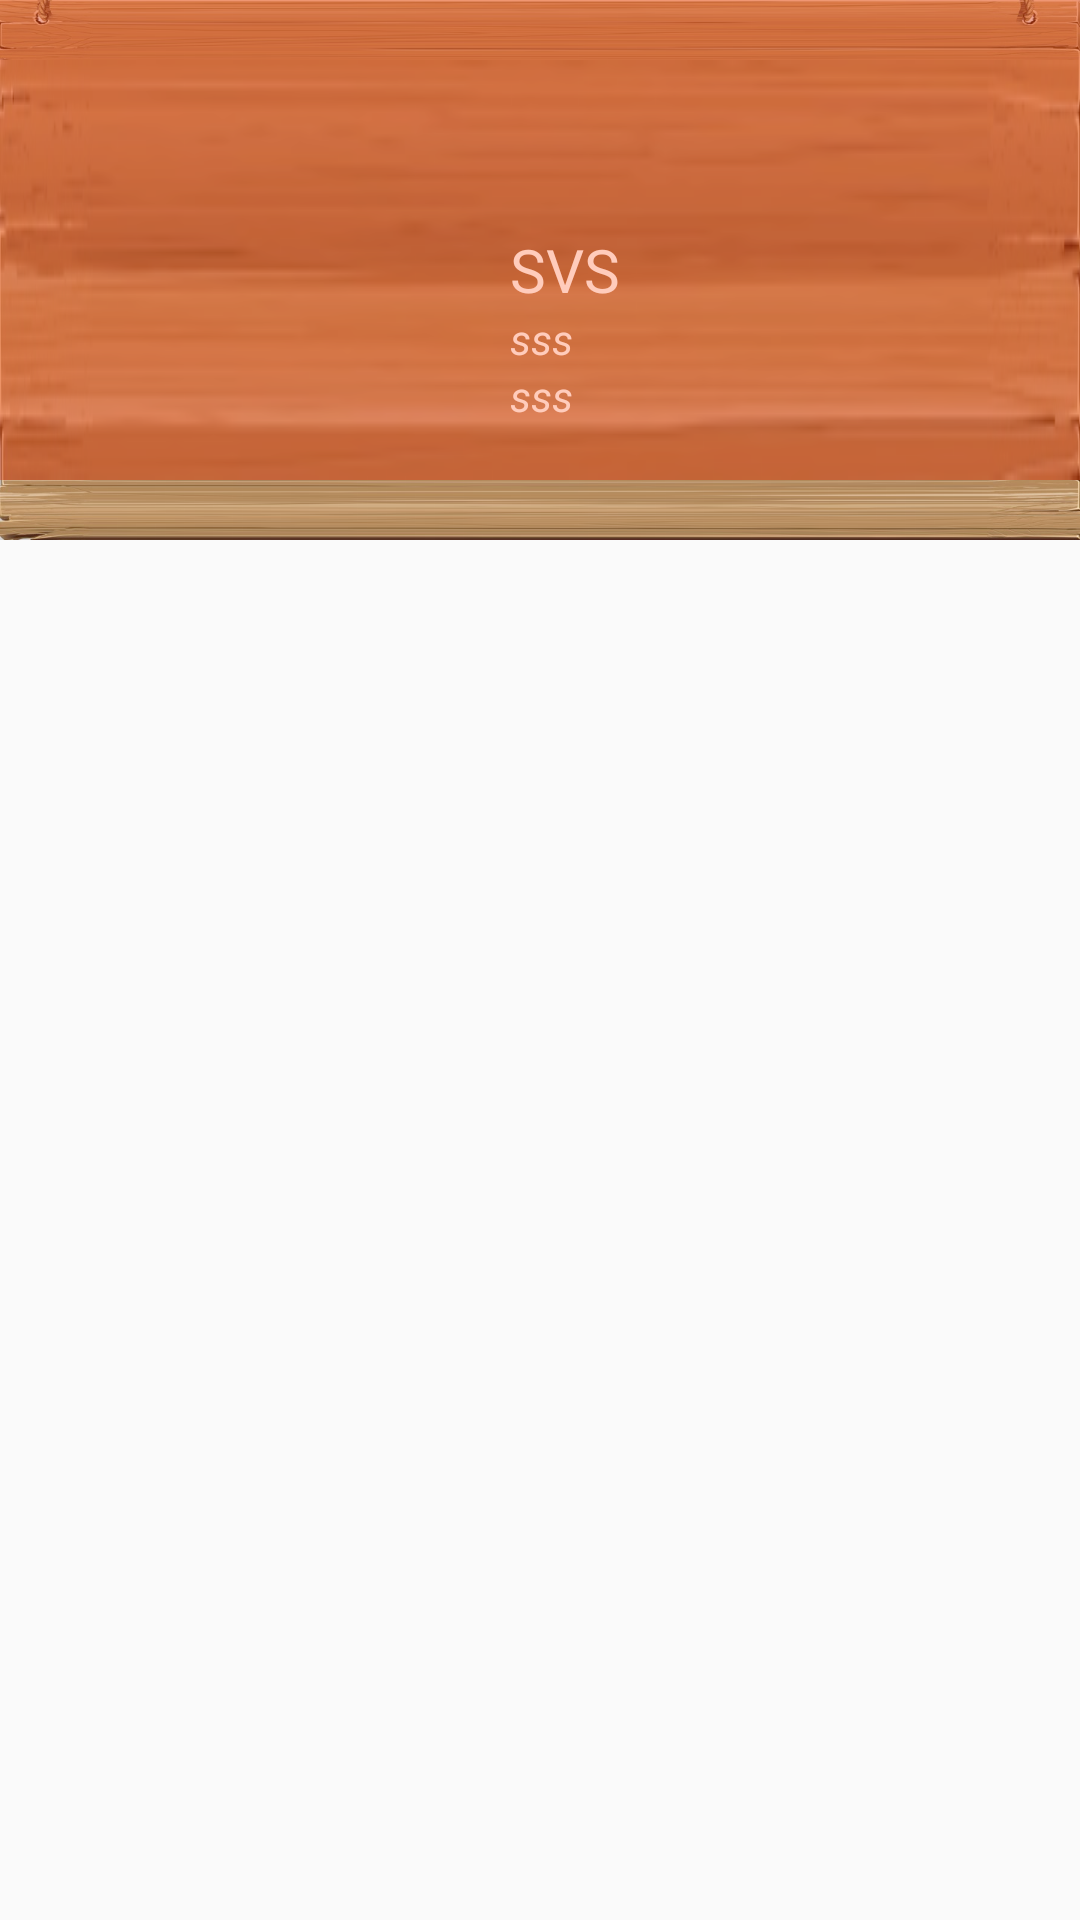

Here is an Android app screen rendered from its layout file. Give the layout XML and the strings, colors and styles it references.
<!-- AndroidManifest.xml: application theme AppTheme -->
<!-- res/layout/fragment_view_my_score.xml -->
<android.support.design.widget.CoordinatorLayout xmlns:android="http://schemas.android.com/apk/res/android"
    xmlns:app="http://schemas.android.com/apk/res-auto"
    android:layout_width="match_parent"
    android:layout_height="match_parent"
    android:fitsSystemWindows="true"
    app:layout_behavior="@string/appbar_scrolling_view_behavior">

    <android.support.design.widget.AppBarLayout
        android:id="@+id/appbar"
        android:layout_width="match_parent"
        android:layout_height="wrap_content"
        android:fitsSystemWindows="true"
        android:theme="@style/ThemeOverlay.AppCompat.Dark.ActionBar">

        <android.support.design.widget.CollapsingToolbarLayout
            android:id="@+id/collapsing_toolbar"
            android:layout_width="match_parent"
            android:layout_height="wrap_content"
            android:fitsSystemWindows="true"
            app:contentScrim="?attr/colorPrimary"
            app:expandedTitleMarginBottom="32dp"
            app:expandedTitleMarginEnd="64dp"
            app:expandedTitleMarginStart="48dp"
            app:layout_scrollFlags="scroll|exitUntilCollapsed">

            
            
            
            
            
            
            
            
            <RelativeLayout
                android:layout_width="match_parent"
                android:layout_height="180dp"
                android:paddingBottom="20dp"
                android:background="@drawable/im_wooden_board">

                
                <View
                    android:layout_width="match_parent"
                    android:layout_height="match_parent"
                    android:alpha="0.4"
                    android:background="@color/colorOrangeA700" />

                
                    
                    
                    
                    

                <ImageView
                    android:id="@+id/vms_logo"
                    android:layout_width="150dp"
                    android:layout_height="100dp"
                    android:layout_centerVertical="true"
                    android:src="@drawable/im_bollywood_logo" />

                
                    
                    
                    
                    
                    
                    
                    
                    


                <TextView
                    android:id="@+id/my_name"
                    android:layout_width="wrap_content"
                    android:layout_height="wrap_content"
                    android:layout_centerVertical="true"
                    android:layout_marginLeft="20dp"
                    android:layout_toRightOf="@id/vms_logo"
                    android:text="SVS "
                    android:textAllCaps="true"
                    android:textColor="@color/colorOrange100"
                    android:textSize="20sp" />

                <TextView
                    android:id="@+id/user_id_text"
                    android:layout_width="wrap_content"
                    android:layout_height="wrap_content"
                    android:layout_below="@id/my_name"
                    android:layout_marginLeft="20dp"
                    android:layout_toRightOf="@id/vms_logo"
                    android:gravity="center"
                    android:text="sss"
                    android:textColor="@color/colorOrange100"
                    android:textStyle="italic" />

                <TextView
                    android:id="@+id/email_id_text"
                    android:layout_width="wrap_content"
                    android:layout_height="wrap_content"
                    android:layout_below="@id/user_id_text"
                    android:layout_marginLeft="20dp"
                    android:layout_toRightOf="@id/vms_logo"
                    android:gravity="center"
                    android:text="sss"
                    android:textColor="@color/colorOrange100"
                    android:textStyle="italic" />

                <ImageView
                    android:id="@+id/edit_profile"
                    android:layout_width="wrap_content"
                    android:layout_height="wrap_content"
                    android:layout_alignParentRight="true"
                    android:alpha="0.7"
                    android:padding="15dp"
                    android:src="@drawable/ic_mode_edit_white_24dp"
                    android:visibility="gone" />
            </RelativeLayout>

            <android.support.v7.widget.Toolbar
                android:id="@+id/anim_toolbar"
                android:layout_width="match_parent"
                android:layout_height="?attr/actionBarSize"
                app:layout_collapseMode="pin"
                app:popupTheme="@style/ThemeOverlay.AppCompat.Light" />
        </android.support.design.widget.CollapsingToolbarLayout>
    </android.support.design.widget.AppBarLayout>

    <FrameLayout xmlns:android="http://schemas.android.com/apk/res/android"
        xmlns:tools="http://schemas.android.com/tools"
        android:layout_width="match_parent"
        android:layout_height="wrap_content"
        android:background="@color/colorDeepOrange"
        android:orientation="vertical"
        app:layout_behavior="@string/appbar_scrolling_view_behavior"
        tools:context="com.svs.myprojects.bollywoodquiz.playboard.ViewMyScoreFragment">


        <android.support.v7.widget.RecyclerView
            android:id="@+id/view_my_score_recycler_view"
            android:layout_width="match_parent"
            android:layout_height="wrap_content"
            android:background="@mipmap/im_theatre_red" />

    </FrameLayout>


</android.support.design.widget.CoordinatorLayout>
<!-- resources referenced by this layout -->
<resources>
  <color name="colorDeepOrange">#ffff5722</color>
  <color name="colorOrange100">#FFCCBC</color>
  <color name="colorOrangeA700">#DD2C00</color>
  <!-- mipmap im_theatre_red: jpeg bitmap (mipmap-xhdpi, 51359 bytes) -->
  <style name="AppTheme" parent="Theme.AppCompat.Light.DarkActionBar">
          
          <item name="colorPrimary">@color/colorOrange</item>
          <item name="colorPrimaryDark">@color/colorDeepOrange</item>
          <item name="colorAccent">@android:color/holo_blue_dark</item>
          <item name="android:textColor">@android:color/white</item>
      </style>
  <color name="colorOrange">#ffff9800</color>
</resources>
